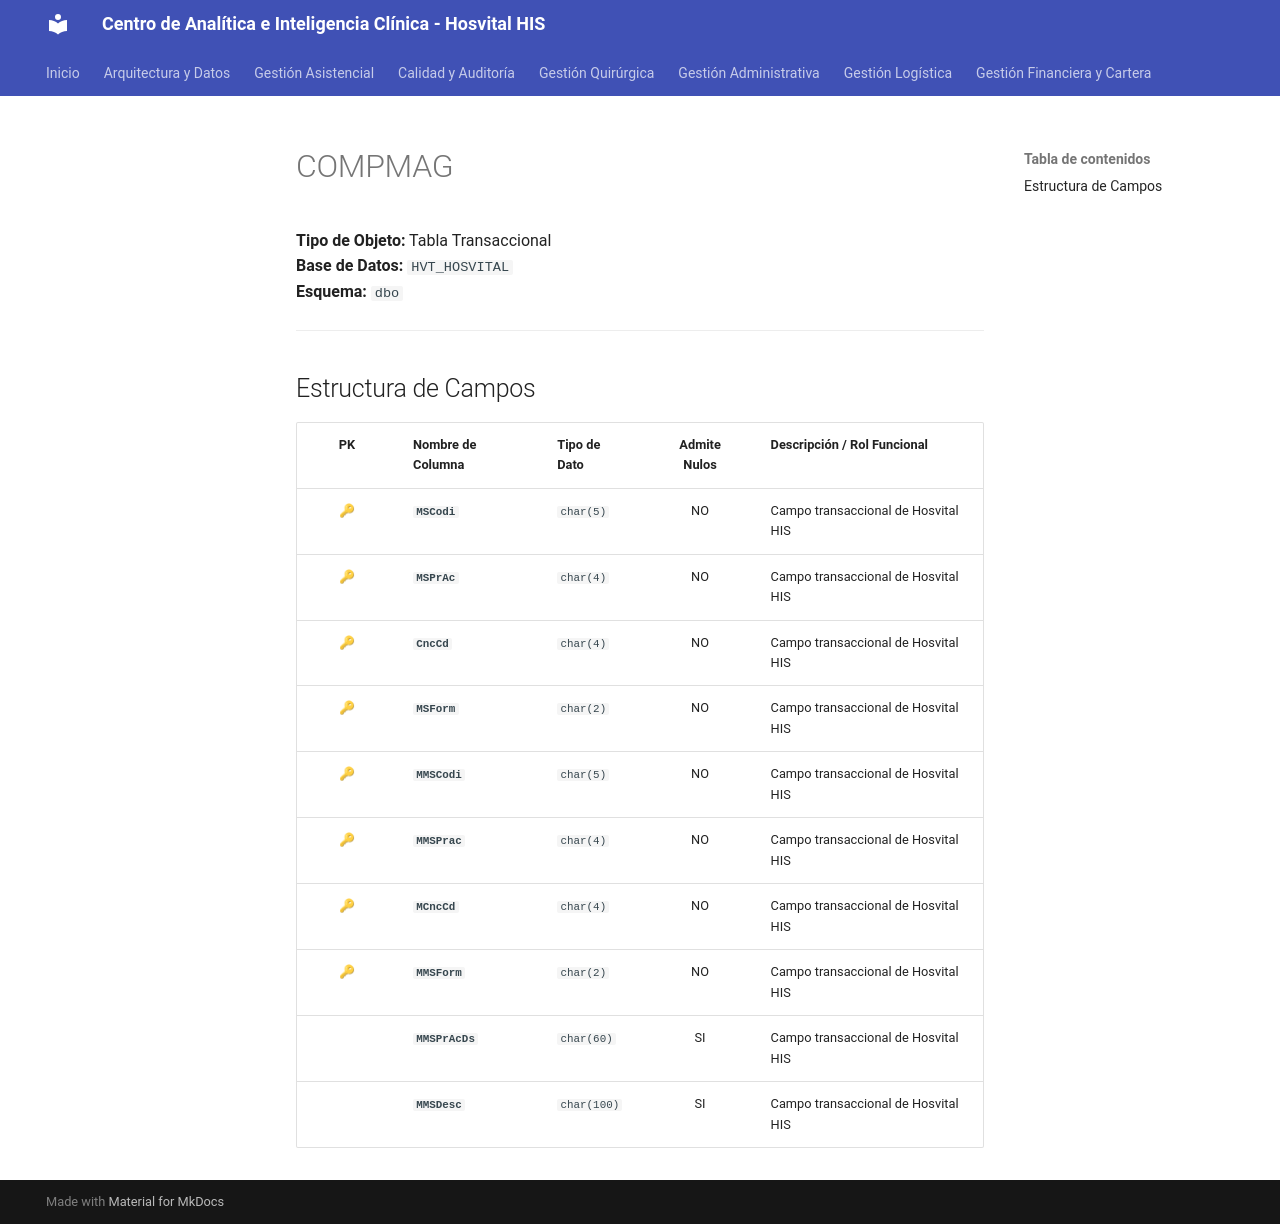

repository: SoporteSaludtech/superset-docs · page: diccionario-general/COMPMAG/index.html · generator: mkdocs

# COMPMAG

**Tipo de Objeto:** Tabla Transaccional  
**Base de Datos:** `HVT_HOSVITAL`  
**Esquema:** `dbo`

---

## Estructura de Campos

| PK | Nombre de Columna | Tipo de Dato | Admite Nulos | Descripción / Rol Funcional |
| :-: | :--- | :--- | :-: | :--- |
| 🔑 | **`MSCodi`** | `char(5)` | NO | Campo transaccional de Hosvital HIS |
| 🔑 | **`MSPrAc`** | `char(4)` | NO | Campo transaccional de Hosvital HIS |
| 🔑 | **`CncCd`** | `char(4)` | NO | Campo transaccional de Hosvital HIS |
| 🔑 | **`MSForm`** | `char(2)` | NO | Campo transaccional de Hosvital HIS |
| 🔑 | **`MMSCodi`** | `char(5)` | NO | Campo transaccional de Hosvital HIS |
| 🔑 | **`MMSPrac`** | `char(4)` | NO | Campo transaccional de Hosvital HIS |
| 🔑 | **`MCncCd`** | `char(4)` | NO | Campo transaccional de Hosvital HIS |
| 🔑 | **`MMSForm`** | `char(2)` | NO | Campo transaccional de Hosvital HIS |
|  | **`MMSPrAcDs`** | `char(60)` | SI | Campo transaccional de Hosvital HIS |
|  | **`MMSDesc`** | `char(100)` | SI | Campo transaccional de Hosvital HIS |
